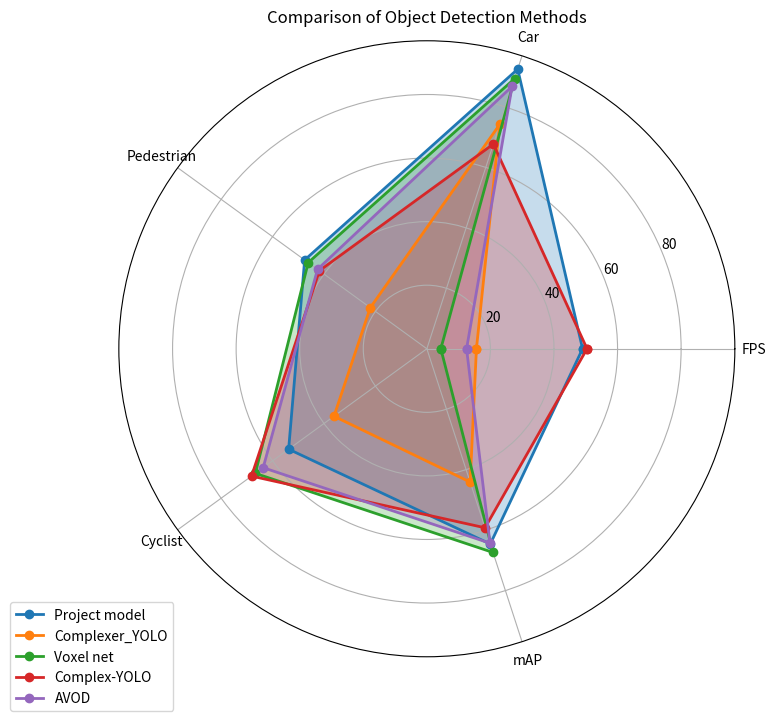

Python code for this plot:
import numpy as np
import matplotlib.pyplot as plt
from math import pi

# 设置数据
methods = ['Project model', 'Complexer_YOLO', 'Voxel net', 'Complex-YOLO', 'AVOD']
categories = ['FPS', 'Car', 'Pedestrian', 'Cyclist', 'mAP']
values = np.array([
    [49, 92.50, 47.52, 53.75, 64.59],
    [15.6, 74.23, 22.00, 36.12, 44.11],
    [4.4, 89.35, 46.13, 66.70, 67.39],
    [50.4, 67.72, 41.79, 68.17, 59.22],
    [12.5, 86.80, 42.51, 63.66, 64.32]
])

# 计算雷达图的角度
angles = [n / float(len(categories)) * 2 * pi for n in range(len(categories))]
values = np.concatenate((values, values[:,[0]]), axis=1)  # 闭合
angles += angles[:1]

# 绘制雷达图
fig, ax = plt.subplots(figsize=(8, 8), subplot_kw=dict(polar=True))
for i in range(len(methods)):
    ax.plot(angles, values[i], 'o-', linewidth=2, label=methods[i])
    ax.fill(angles, values[i], alpha=0.25)

# 设置雷达图的标签
ax.set_thetagrids([a * 180 / pi for a in angles[:-1]], categories)

# 添加图例和标题
plt.legend(loc='upper right', bbox_to_anchor=(0.1, 0.1))
plt.title('Comparison of Object Detection Methods')

plt.show()
